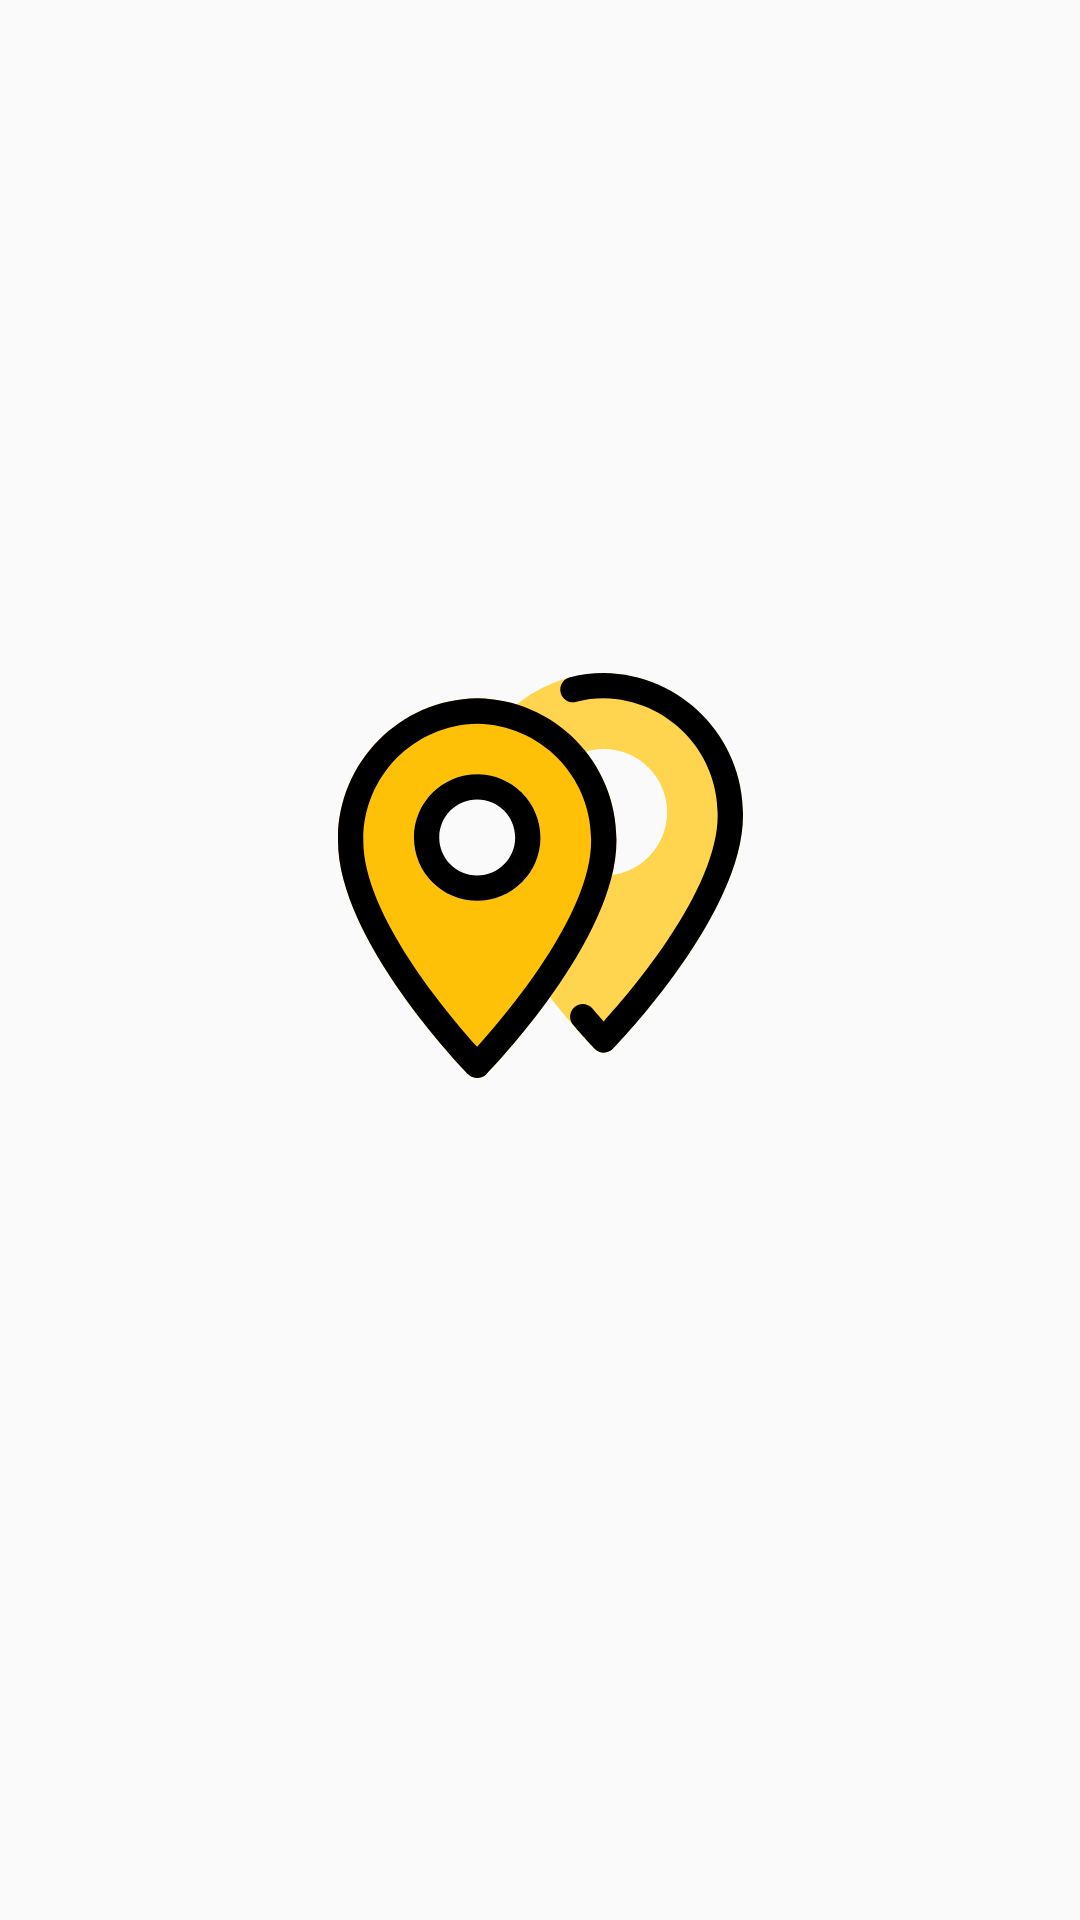

Reconstruct the res/layout file that produces this screen, plus the resources it refers to.
<!-- AndroidManifest.xml: application theme AppTheme -->
<!-- res/layout/activity_splash.xml -->
<?xml version="1.0" encoding="utf-8"?>

<androidx.constraintlayout.widget.ConstraintLayout xmlns:android="http://schemas.android.com/apk/res/android"
    xmlns:app="http://schemas.android.com/apk/res-auto"
    xmlns:tools="http://schemas.android.com/tools"
    android:layout_width="match_parent"
    android:layout_height="match_parent"
    tools:context=".ui.activity.SplashActivity">

    <androidx.appcompat.widget.AppCompatImageView
        android:id="@+id/imageViewLogo"
        android:layout_width="0dp"
        android:layout_height="0dp"
        android:src="@drawable/ic_app_logo"
        app:layout_constraintBottom_toTopOf="@+id/textViewWelcomeToIWad"
        app:layout_constraintDimensionRatio="H,16:6"
        app:layout_constraintEnd_toEndOf="parent"
        app:layout_constraintHorizontal_bias="0.5"
        app:layout_constraintStart_toStartOf="parent"
        app:layout_constraintTop_toTopOf="parent"
        app:layout_constraintVertical_chainStyle="packed" />

    <androidx.appcompat.widget.AppCompatTextView
        android:id="@+id/textViewWelcomeToIWad"
        android:layout_width="wrap_content"
        android:layout_height="wrap_content"
        android:layout_marginTop="@dimen/_24sdp"
        tools:text="@string/welcome_to"
        android:textSize="@dimen/_24ssp"
        android:fontFamily="@font/source_sans_pro_semibold"
        app:layout_constraintBottom_toBottomOf="parent"
        app:layout_constraintEnd_toEndOf="parent"
        app:layout_constraintHorizontal_bias="0.5"
        app:layout_constraintStart_toStartOf="parent"
        app:layout_constraintTop_toBottomOf="@+id/imageViewLogo" />


</androidx.constraintlayout.widget.ConstraintLayout>
<!-- resources referenced by this layout -->
<resources>
  <dimen name="_24sdp">24.00dp</dimen>
  <dimen name="_24ssp">24.00sp</dimen>
  <!-- drawable ic_app_logo: vector/xml drawable (drawable, 2664 chars, omitted) -->
  <string name="welcome_to">Welcome to</string>
  <style name="AppTheme" parent="Theme.AppCompat.Light.NoActionBar">
          <item name="colorPrimary">@color/colorPrimary</item>
          <item name="colorPrimaryDark">@color/colorPrimaryDark</item>
          <item name="colorAccent">@color/colorAccent</item>
          <item name="android:windowDisablePreview">true</item>
      </style>
  <color name="colorPrimary">#f5b333</color>
  <color name="colorPrimaryDark">#be8400</color>
  <color name="colorAccent">#ffe566</color>
</resources>
